Photos from the image-classification dataset "smart-bin" in the GitHub repository Crowdhackathon-SmartCity2/the-place. Its 3 classes are: glass, metal, plastic.

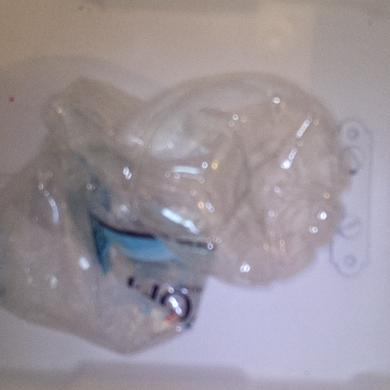
Label: plastic

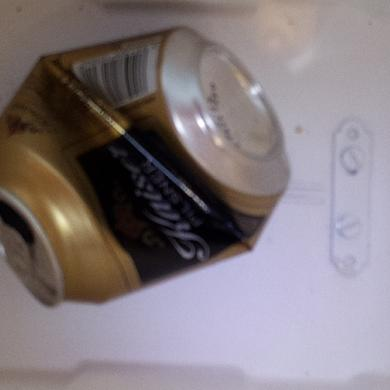
Label: metal

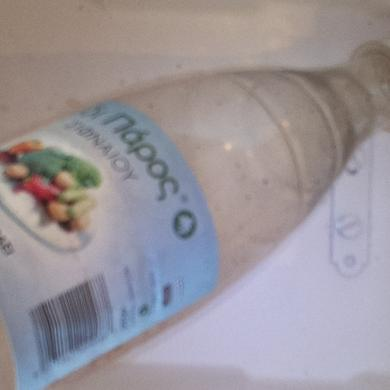
Label: plastic

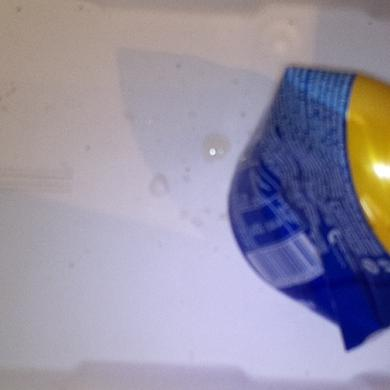
Label: metal

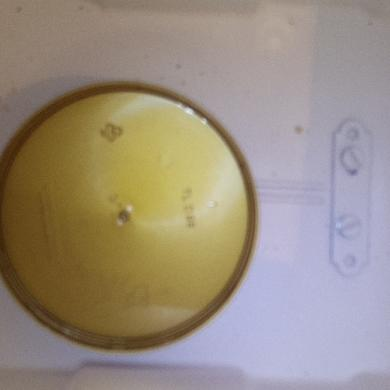
Label: plastic

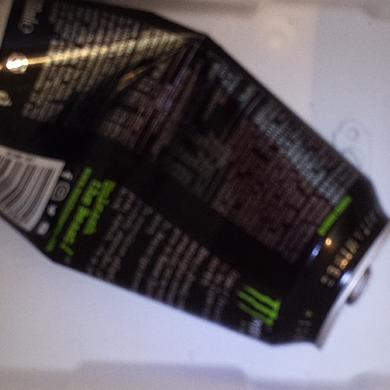
Label: metal
